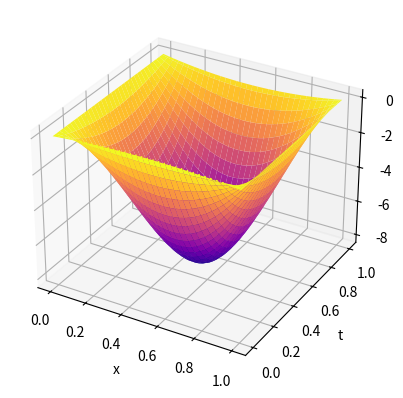

Source code (Python):
import numpy as np
import matplotlib.pyplot as plt
from matplotlib import cm


# var 13
def g(x, t):
    return t* x**2*(1-x)
    # return 2*t*x**2*(1-x)

def phi(x):
    return x*(1-x)
    # return 2*x*(1-x)

def psi(x):
    return x**3 - x**2
    # return -x**2 + x**3

def ga0(t):
    return 0

def ga1(t):
    return 0


a = 1

ax, bx = 0, 1
at, bt = 0, 1

n = 100
m = 100

h = (bx - ax)/n
tau = (bt - at)/m

u = np.zeros((m+1, n+1))
xl = np.linspace(ax, bx, num=n+1)
tl = np.linspace(at, bt, num=m+1)

u[0] = phi(xl)
u[:,0] = ga0(tl)
u[:,-1] = ga1(tl)
u[1] = u[0] + tau * psi(xl)

for ti in range(2,m):
    for xi in range(1, n):
        u[ti+1,xi] = a ** 2 * tau ** 2 / h ** 2 * (u[ti, xi-1] - 2*u[ti, xi] + u[ti, xi+1]) + tau**2 * g(xl[xi], tl[ti]) + 2*u[ti,xi] - u[ti-1,xi]
        
xx, tt = np.meshgrid(xl, tl)
        
fig, ax = plt.subplots(subplot_kw={"projection": "3d"})
ax.plot_surface(xx, tt, u, 
                cmap=cm.plasma,
                linewidth=0, antialiased=True)

ax.set_xlabel('x')
ax.set_ylabel('t')
ax.set_zlabel('u')


plt.show()
